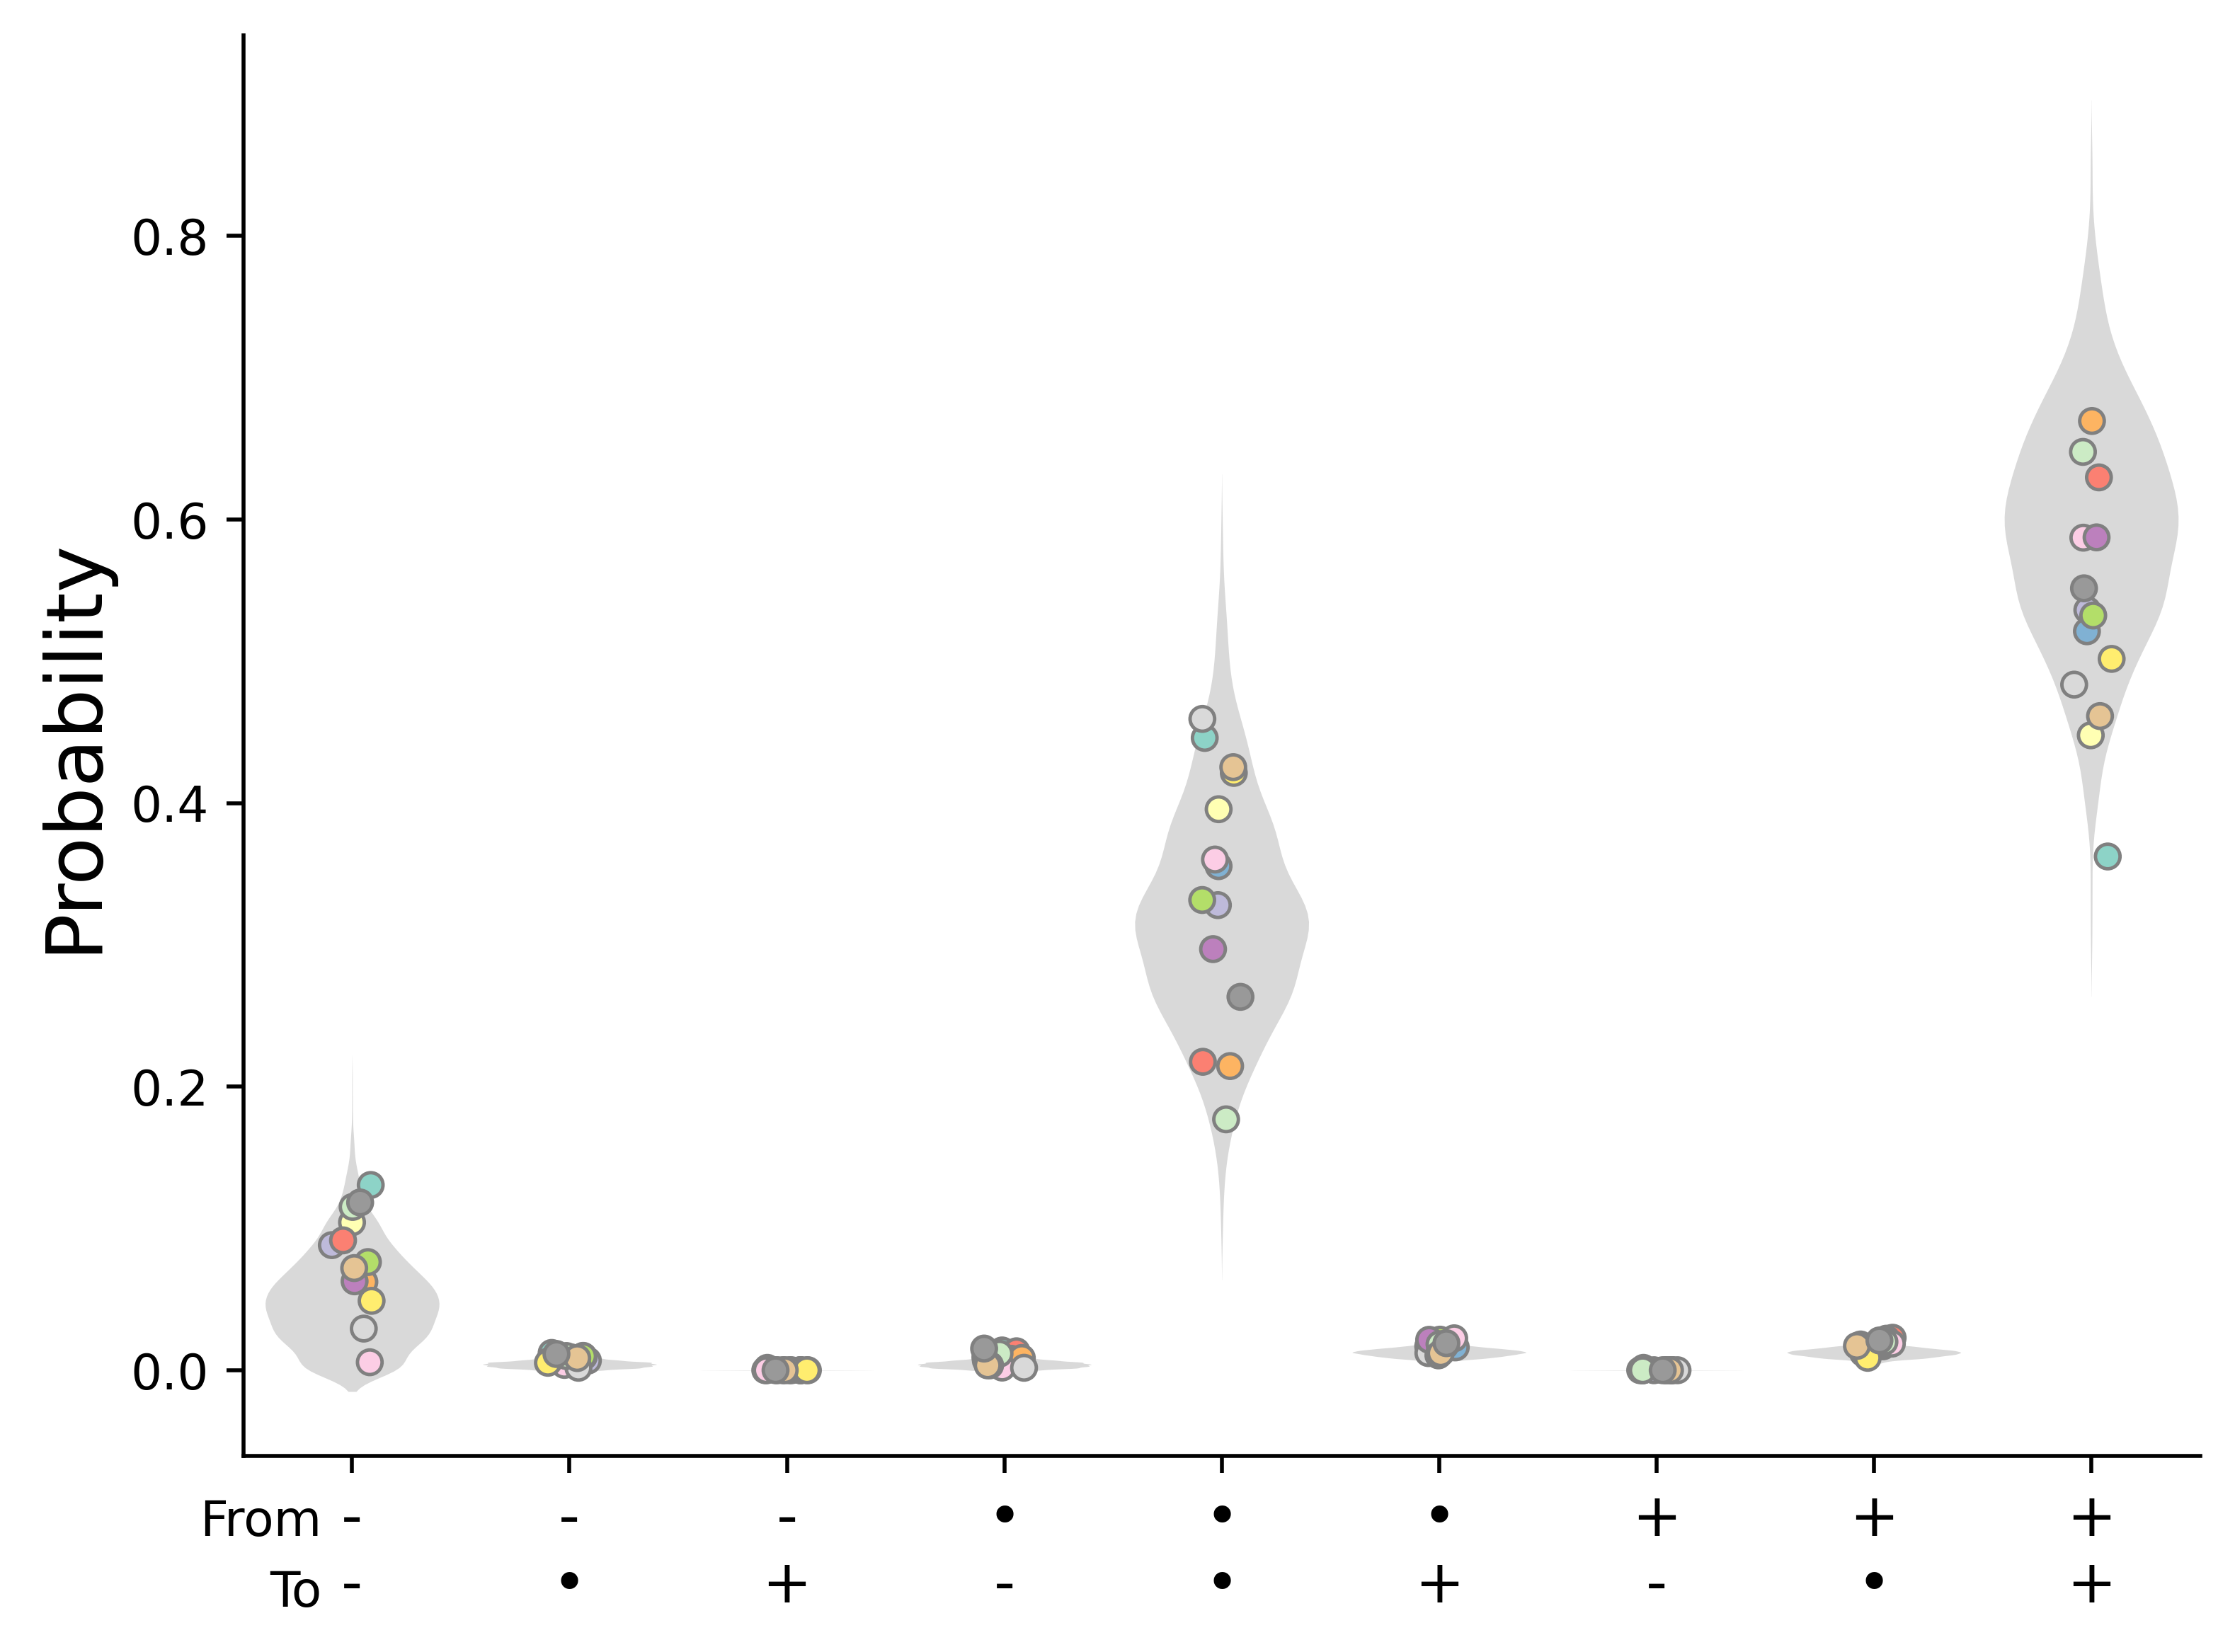

Write Python code to recreate this figure.
# -*- coding: utf-8 -*-
"""
Created on Thu Jun  5 12:51:04 2025

@author: Aaron
"""

import numpy as np
import pandas as pd
from CustomFunctions import utils
from itertools import combinations_with_replacement
from scipy import interpolate
import seaborn as sns
import matplotlib.pyplot as plt
import matplotlib

treatments = ['Random']
time_interval = 5 #sec/frame
whichpcs = [1,7]
ntrans = 1
derivthresh = 0.0007


#get directories and open separated datasets
basedir = 'E:/Aaron/Combined_37C_Confocal_PCA_s5_LLS_apply/'
datadir = basedir + 'Data_and_Figs/'
savedir = basedir + 'random/'
    

realaers = pd.read_csv(savedir+f'PC{whichpcs[0]}-PC{whichpcs[1]}_raw_transition_aer_cf.csv', index_col = 0)
#merge aer and cf info
FullFrame = pd.read_csv(datadir + 'All_Data_with_CGPS_bins.csv', index_col = 0)
TotalFrame = pd.merge(FullFrame, realaers[['aer','angular_velocity','cell']],on='cell',how='left')
TotalFrame = TotalFrame.sort_values(['CellID','time'])

#open the bootstrapped realizations
bsaers = pd.read_csv(savedir+f'PC{whichpcs[0]}-PC{whichpcs[1]}_{ntrans}_transition_Area_Enclosing_Rates.csv', index_col = 0)

#only use aers that are within the range of observed time of the real cells
minmaxtime = TotalFrame.groupby('CellID').time.max().min()
itertime = bsaers.groupby('iter').cumulative_time.max()
longiters = itertime[itertime>=minmaxtime]
bsaers_long = bsaers[bsaers.iter.isin(longiters.index.to_list())].copy()


#define transition types so I can fill them in if they're absent
transtype = np.array(
            [['decreasing','decreasing'],
             ['decreasing','unchanging'],
             ['decreasing','increasing'],
             ['unchanging','decreasing'],
             ['unchanging','unchanging'],
             ['unchanging','increasing'],
             ['increasing','decreasing'],
             ['increasing','unchanging'],
             ['increasing','increasing']])



########### get transitions for real cells
eachcell = []
for i, cell in TotalFrame.groupby(['CellID']):
    cell, tck, w = utils.get_aer_state(cell, time_interval)
    cellnona = cell[~cell.aer_state.isna()]
    
    ####### get the aer state transitions from time point to time point without
    ###### the NaNs
    aerstatelist = []
    for x,y in zip(cell['aer_state'],cell.shift(-1)['aer_state']):
        if not pd.isna(x) and not pd.isna(y):
            aerstatelist.append((x,y))
    #get transition counts
    transitions, counts = np.unique(np.array(aerstatelist),axis = 0,return_counts=True)
    
    frm, to = transitions.T
    #empty probdf
    probdf = pd.DataFrame({'from':transtype[:,0], 'to':transtype[:,1],
                           'probability':np.zeros(len(transtype)),
                           'counts':np.zeros(len(transtype))})
    #fill with probabilities above 0
    for f, t, c in zip(frm, to, counts):
        #add counts
        probdf.loc[(probdf['from']==f) & (probdf['to']==t),'counts'] = c
        #add probabilities
        probdf.loc[(probdf['from']==f) & (probdf['to']==t),'probability'] = c/len(aerstatelist)
        
        
    probdf['CellID'] = i
    
    
    eachcell.append(probdf)


#### combine real cell aer state transitions into a dataframe
realcellprobs = pd.concat(eachcell, ignore_index = True)
realcellprobs['probability'] = realcellprobs['probability'].astype(float)
realcellprobs['transition_type'] = realcellprobs['from']+'_'+ realcellprobs['to']


######### get transitions for bootstrapped data
bscells = []
for i, cell in bsaers_long.groupby(['iter']):

    #get rid of NA in aer which will ruin cumulative sums etc.
    cellnona = cell[~cell.aer.isna()].copy()
    #### weight the points near gaps more
    diffs = cellnona.cumulative_time.diff().values
    #get the indicies of jumps
    gaps = np.where(diffs>time_interval)[0]
    #add the indices before jumps
    gaps = np.concatenate((gaps,gaps-1))
    w = np.ones(diffs.shape)
    w[gaps] = 3


    #interpolate for smoothening
    tck, u = interpolate.splprep(np.array((cellnona.cumulative_time.values,
                                           cellnona.aer.cumsum().values)),
                                 k=3, s = 1, w = w)#k=1, s=2, w = w)
    x, y = interpolate.splev(u, tck, der=0)
    #get the derivative of the smoothened curve
    deriv = np.gradient(y, x)
    #threshold with np.select
    threshs = [deriv>=derivthresh, deriv<=-derivthresh]
    choices = ['increasing', 'decreasing']
    statethresh = np.select(threshs, choices, default = 'unchanging')
    #add new values to dataframe
    cell.loc[cellnona.index,'aer_deriv'] = deriv
    cell.loc[cellnona.index,'aer_state'] = statethresh


    ####### get the aer state transitions from time point to time point
    aerstatetrans = [(x,y) for x,y in zip(cell['aer_state'],cell.shift(-1)['aer_state'])][:-1]
    transitions, counts = np.unique(np.array(aerstatetrans),axis = 0,return_counts=True)
    frm, to = transitions.T
    #empty probdf
    probdf = pd.DataFrame({'from':transtype[:,0], 'to':transtype[:,1], 'probability':np.zeros(len(transtype)), 'rate':np.zeros(len(transtype))})
    #fill with probabilities above 0
    for f, t, c in zip(frm, to, counts):
        probdf.loc[(probdf['from']==f) & (probdf['to']==t),'probability'] = c/len(aerstatetrans)
        probdf.loc[(probdf['from']==f) & (probdf['to']==t),'rate'] = c/(len(aerstatetrans)*time_interval)
        
    probdf['iter'] = i
    
    bscells.append(probdf)



#### combine bs cell aer state transitions into a dataframe
bscellprobs = pd.concat(bscells, ignore_index = True)
bscellprobs['probability'] = bscellprobs['probability'].astype(float)
bscellprobs['transition_type'] = bscellprobs['from']+'_'+ bscellprobs['to']




#define the colors to make the meshes
set1 = plt.cm.Set1
set2 = plt.cm.Set2
set3 = plt.cm.Set3
cmap = matplotlib.colors.ListedColormap(list(set3.colors)+[set2.colors[-2]] + [set1.colors[-1]])
sns.set_palette(cmap.colors)

#define plot order
po = ['decreasing_decreasing','decreasing_unchanging','decreasing_increasing',
      'unchanging_decreasing','unchanging_unchanging','unchanging_increasing',
      'increasing_decreasing','increasing_unchanging','increasing_increasing']
xtl = ['-\n-','-\n•','-\n+',
       '•\n-','•\n•','•\n+',
       '+\n-','+\n•','+\n+']

fig, ax = plt.subplots()
sns.stripplot(x='transition_type',y = 'probability', data = realcellprobs, hue = 'CellID', marker = 'o',
              order = po, linewidth=0.7, edgecolor = '0.5', ax = ax, zorder = 2,)
sns.violinplot(x='transition_type', y = 'probability', data = bscellprobs, linewidth = 0, palette = ['0.85'], inner=None,
               order = po, scale='count', ax = ax, zorder = 1)
ax.legend_ = None

ax.set_ylabel('Probability', fontsize = 16)
ax.set_xlabel('')
ax.set_xticklabels(xtl, fontsize = 12, ha='center')

ax.text(0.04,-0.056, 'From', transform=ax.transAxes, ha='right')
ax.text(0.04,-0.106, 'To', transform=ax.transAxes, ha='right')

ax.spines['top'].set_visible(False)
ax.spines['right'].set_visible(False)

plt.tight_layout()




plt.savefig(__file__.split('.')[0] + '.png', dpi = 500, bbox_inches='tight')




#### save the average rates of bootstrapped state transitions
bscellprobs.groupby('transition_type').rate.mean().to_csv(__file__.split('.')[0] + '_bootstrapped_transition_rates.csv')
#### save the average real state transition rates
avgrealrates = realcellprobs.groupby('transition_type').counts.sum()/(realcellprobs.counts.sum()*time_interval) #number of transitions per total observed time
avgrealrates.to_csv(__file__.split('.')[0] + '_raw_transition_rates.csv')
